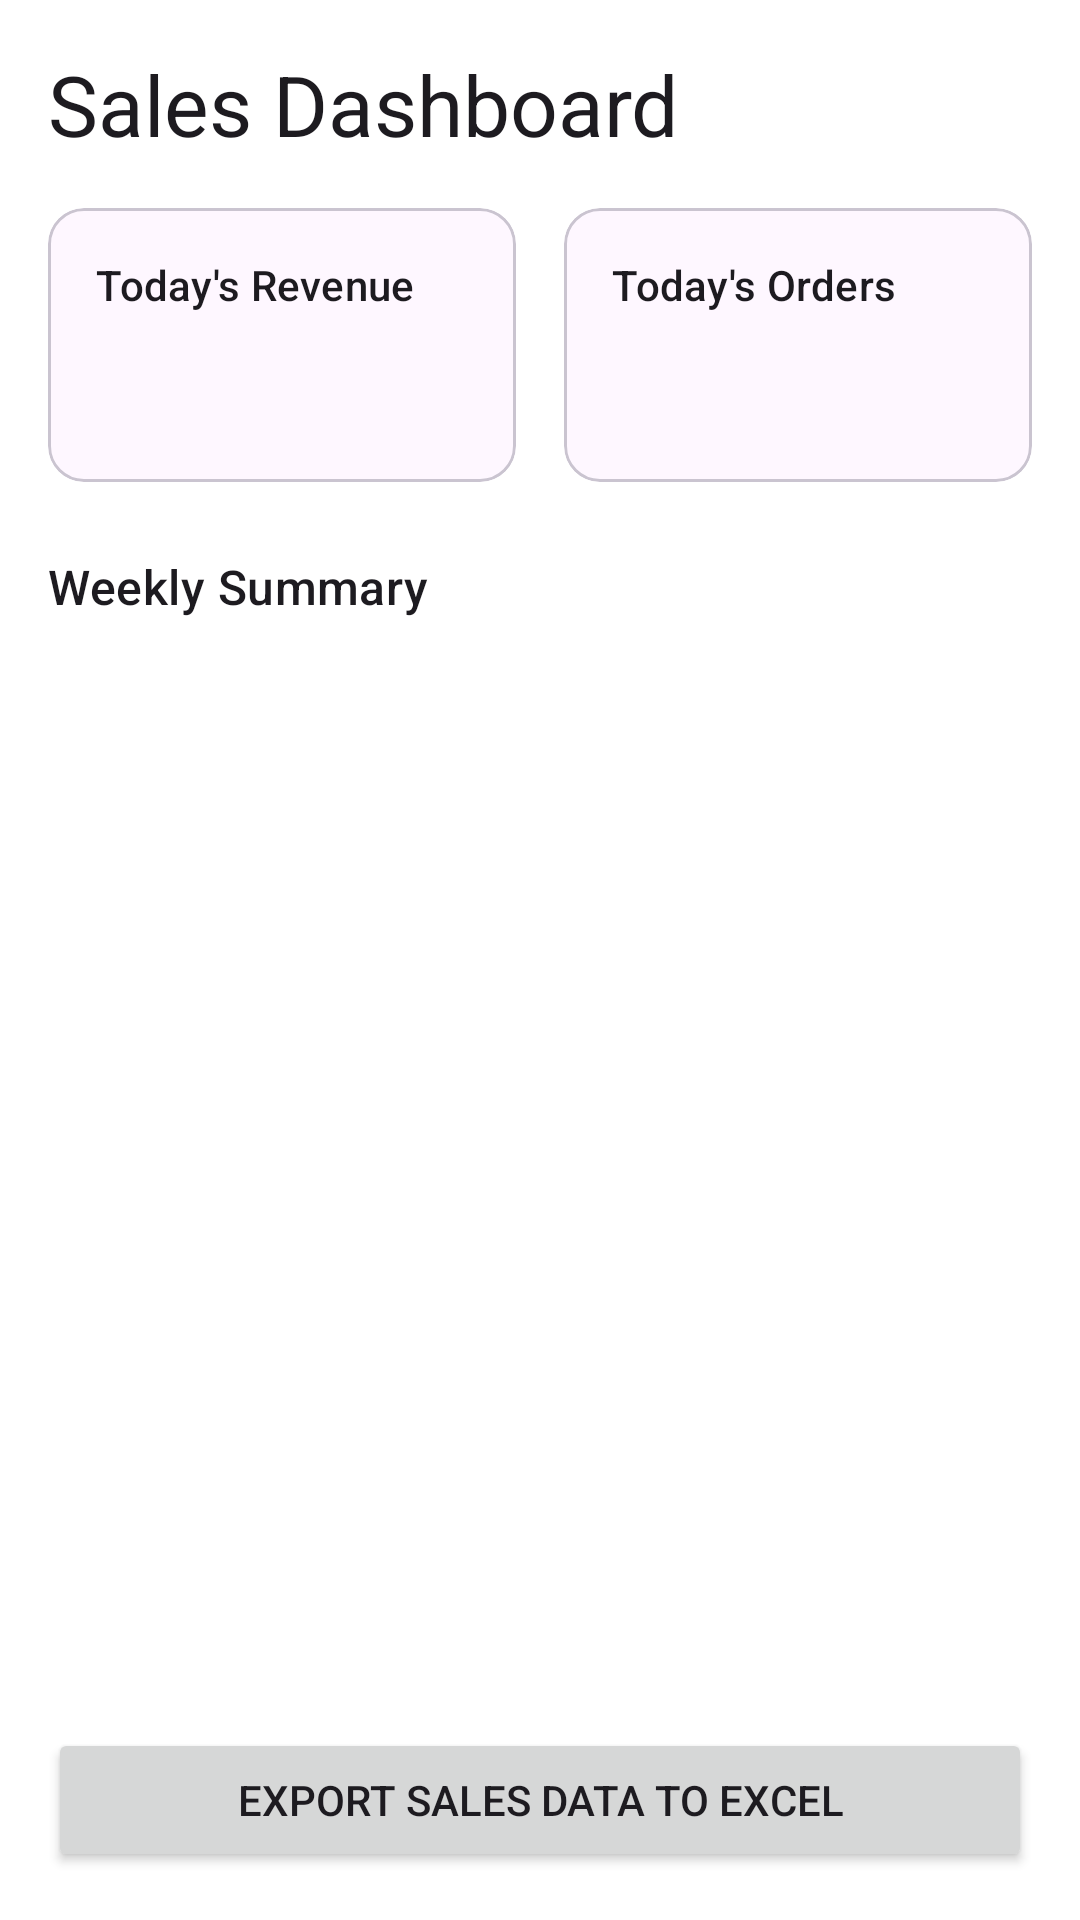

Produce the Android XML layout that renders to this screen, including the resource entries it uses.
<!-- AndroidManifest.xml: application theme Theme.MyApplication -->
<!-- res/layout/activity_dashboard.xml -->
<?xml version="1.0" encoding="utf-8"?>
<LinearLayout xmlns:android="http://schemas.android.com/apk/res/android"
    xmlns:app="http://schemas.android.com/apk/res-auto"
    xmlns:tools="http://schemas.android.com/tools"
    android:layout_width="match_parent"
    android:layout_height="match_parent"
    android:orientation="vertical"
    android:padding="16dp"
    tools:context=".DashboardActivity">

    <TextView
        android:layout_width="wrap_content"
        android:layout_height="wrap_content"
        android:text="Sales Dashboard"
        android:textAppearance="?attr/textAppearanceHeadlineMedium" />

    
    <LinearLayout
        android:layout_width="match_parent"
        android:layout_height="wrap_content"
        android:orientation="horizontal"
        android:layout_marginTop="16dp">

        <com.google.android.material.card.MaterialCardView
            android:layout_width="0dp"
            android:layout_height="wrap_content"
            android:layout_weight="1"
            android:layout_marginEnd="8dp">

            <LinearLayout
                android:layout_width="match_parent"
                android:layout_height="wrap_content"
                android:orientation="vertical"
                android:padding="16dp">

                <TextView
                    android:layout_width="wrap_content"
                    android:layout_height="wrap_content"
                    android:text="Today's Revenue"
                    android:textAppearance="?attr/textAppearanceLabelLarge" />

                <TextView
                    android:id="@+id/textViewTodaysRevenue"
                    android:layout_width="wrap_content"
                    android:layout_height="wrap_content"
                    android:layout_marginTop="8dp"
                    android:textAppearance="?attr/textAppearanceHeadlineSmall"
                    android:textStyle="bold"
                    tools:text="₹0.00" />
            </LinearLayout>
        </com.google.android.material.card.MaterialCardView>

        <com.google.android.material.card.MaterialCardView
            android:layout_width="0dp"
            android:layout_height="wrap_content"
            android:layout_weight="1"
            android:layout_marginStart="8dp">

            <LinearLayout
                android:layout_width="match_parent"
                android:layout_height="wrap_content"
                android:orientation="vertical"
                android:padding="16dp">

                <TextView
                    android:layout_width="wrap_content"
                    android:layout_height="wrap_content"
                    android:text="Today's Orders"
                    android:textAppearance="?attr/textAppearanceLabelLarge" />

                <TextView
                    android:id="@+id/textViewTodaysOrders"
                    android:layout_width="wrap_content"
                    android:layout_height="wrap_content"
                    android:layout_marginTop="8dp"
                    android:textAppearance="?attr/textAppearanceHeadlineSmall"
                    android:textStyle="bold"
                    tools:text="0" />
            </LinearLayout>
        </com.google.android.material.card.MaterialCardView>
    </LinearLayout>

    <TextView
        android:layout_width="wrap_content"
        android:layout_height="wrap_content"
        android:text="Weekly Summary"
        android:textAppearance="?attr/textAppearanceTitleMedium"
        android:layout_marginTop="24dp"/>

    <androidx.recyclerview.widget.RecyclerView
        android:id="@+id/recyclerViewWeeklySummary"
        android:layout_width="match_parent"
        android:layout_height="0dp"
        android:layout_weight="1"
        android:layout_marginTop="8dp"
        app:layoutManager="androidx.recyclerview.widget.LinearLayoutManager"
        tools:listitem="@layout/summary_list_item" />

    <Button
        android:id="@+id/buttonExport"
        android:layout_width="match_parent"
        android:layout_height="wrap_content"
        android:text="Export Sales Data to Excel"
        android:layout_marginTop="16dp"/>

</LinearLayout>
<!-- res/layout/summary_list_item.xml (included above) -->
<?xml version="1.0" encoding="utf-8"?>
<LinearLayout xmlns:android="http://schemas.android.com/apk/res/android"
    xmlns:tools="http://schemas.android.com/tools"
    android:layout_width="match_parent"
    android:layout_height="wrap_content"
    android:orientation="horizontal"
    android:padding="16dp">

    <TextView
        android:id="@+id/textViewDate"
        android:layout_width="0dp"
        android:layout_height="wrap_content"
        android:layout_weight="1"
        android:textAppearance="?attr/textAppearanceBodyMedium"
        tools:text="2025-08-20" />

    <TextView
        android:id="@+id/textViewDailyTotal"
        android:layout_width="wrap_content"
        android:layout_height="wrap_content"
        android:textAppearance="?attr/textAppearanceBodyMedium"
        android:textStyle="bold"
        tools:text="₹1,500.00" />

</LinearLayout>
<!-- resources referenced by this layout -->
<resources>
  <style name="Theme.MyApplication" parent="Base.Theme.MyApplication" />
  <style name="Base.Theme.MyApplication" parent="Theme.Material3.Light.NoActionBar">
          
          <item name="colorPrimary">@color/primary_text</item>
  
          <item name="colorPrimaryVariant">@color/app_background</item>
          <item name="colorOnPrimary">@color/primary_text</item>
          <item name="colorSecondary">@color/accent_color_primary</item>
          <item name="colorSecondaryVariant">@color/accent_color_primary</item>
          <item name="colorOnSecondary">@color/primary_text</item>
          <item name="android:statusBarColor">@android:color/transparent</item>
          <item name="android:navigationBarColor">@android:color/transparent</item>
          <item name="android:windowLightStatusBar">true</item>
          <item name="android:windowBackground">@color/app_background</item>
      </style>
  <color name="primary_text">#1C1C1E</color>
  <color name="app_background">#FFFFFF</color>
  <color name="accent_color_primary">#F2F2F7</color>
</resources>
